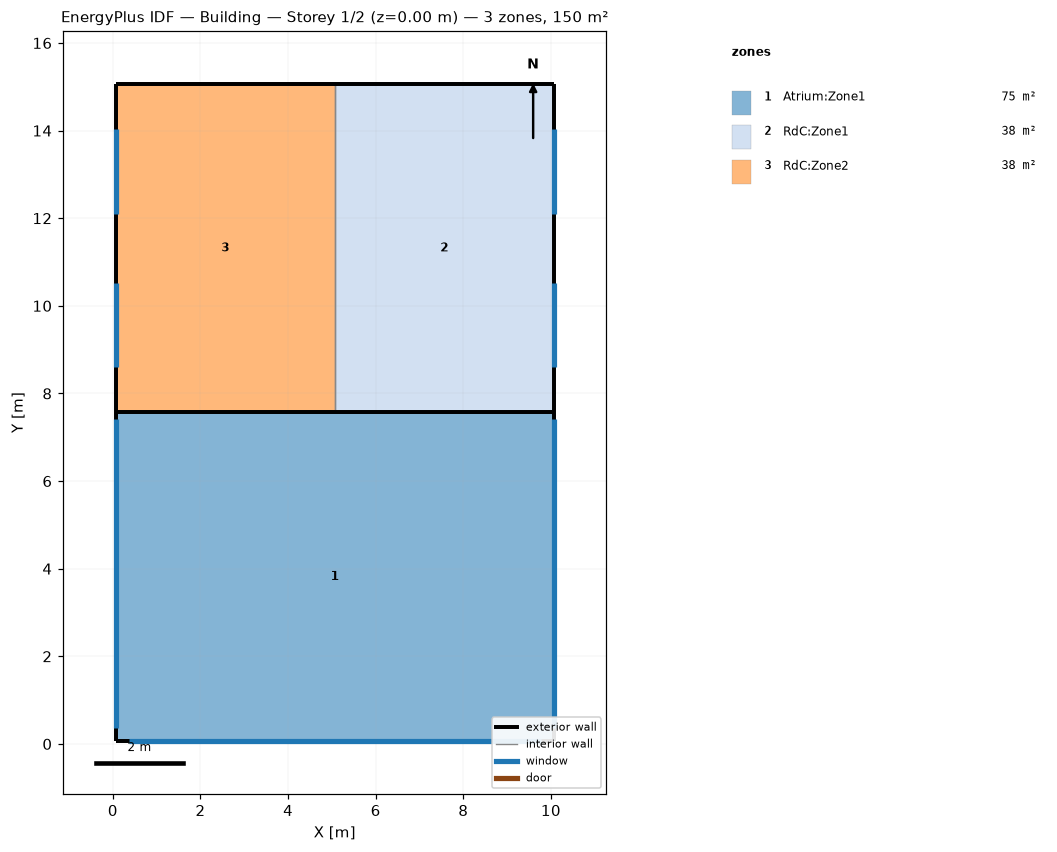
=== STOREY PLAN SPEC (per zone: floor XY polygon, exterior-wall plan segments, windows/doors) ===
zone 1: Atrium:Zone1  (75.0 m²)
  floor: (10.06, 0.07) (0.06, 0.07) (0.06, 7.57) (10.06, 7.57)
  exterior wall: (10.06, 0.07) – (10.06, 7.57)  [7.5 m]
    window: (10.06, 0.36) – (10.06, 7.42)  [70.6 m²]
  exterior wall: (10.06, 7.57) – (0.06, 7.57)  [10.0 m]
  exterior wall: (0.06, 7.57) – (0.06, 0.07)  [7.5 m]
    window: (0.06, 7.42) – (0.06, 0.36)  [70.6 m²]
  exterior wall: (0.06, 0.07) – (10.06, 0.07)  [10.0 m]
    window: (0.36, 0.07) – (9.77, 0.07)  [94.0 m²]
  interior walls: 3
zone 2: RdC:Zone1  (37.5 m²)
  floor: (10.06, 7.57) (5.06, 7.57) (5.06, 15.07) (10.06, 15.07)
  exterior wall: (10.06, 7.57) – (10.06, 15.07)  [7.5 m]
    window: (10.06, 12.11) – (10.06, 14.03)  [2.7 m²]
    window: (10.06, 8.61) – (10.06, 10.53)  [2.7 m²]
  exterior wall: (10.06, 15.07) – (5.06, 15.07)  [5.0 m]
  interior walls: 2
zone 3: RdC:Zone2  (37.5 m²)
  floor: (5.06, 7.57) (0.06, 7.57) (0.06, 15.07) (5.06, 15.07)
  exterior wall: (5.06, 15.07) – (0.06, 15.07)  [5.0 m]
  exterior wall: (0.06, 15.07) – (0.06, 7.57)  [7.5 m]
    window: (0.06, 10.53) – (0.06, 8.61)  [2.7 m²]
    window: (0.06, 14.03) – (0.06, 12.11)  [2.7 m²]
  interior walls: 2

=== DERIVED (storey summary) ===
Building: Building
Storey: 1 of 2  (floor level z = 0.00 m)
Storey gross floor area: 150.0 m²
Zones on this storey: 3
  - Atrium:Zone1: floor 75.0 m²; exterior wall 35.0 m (280.0 m²); 3 window(s) 235.2 m²; WWR 84.0%
  - RdC:Zone1: floor 37.5 m²; exterior wall 12.5 m (43.8 m²); 2 window(s) 5.5 m²; WWR 12.5%
  - RdC:Zone2: floor 37.5 m²; exterior wall 12.5 m (43.8 m²); 2 window(s) 5.5 m²; WWR 12.5%
Zone adjacency (shared interzone walls):
  - Atrium:Zone1 ↔ RdC:Zone1
  - Atrium:Zone1 ↔ RdC:Zone2
  - RdC:Zone1 ↔ RdC:Zone2